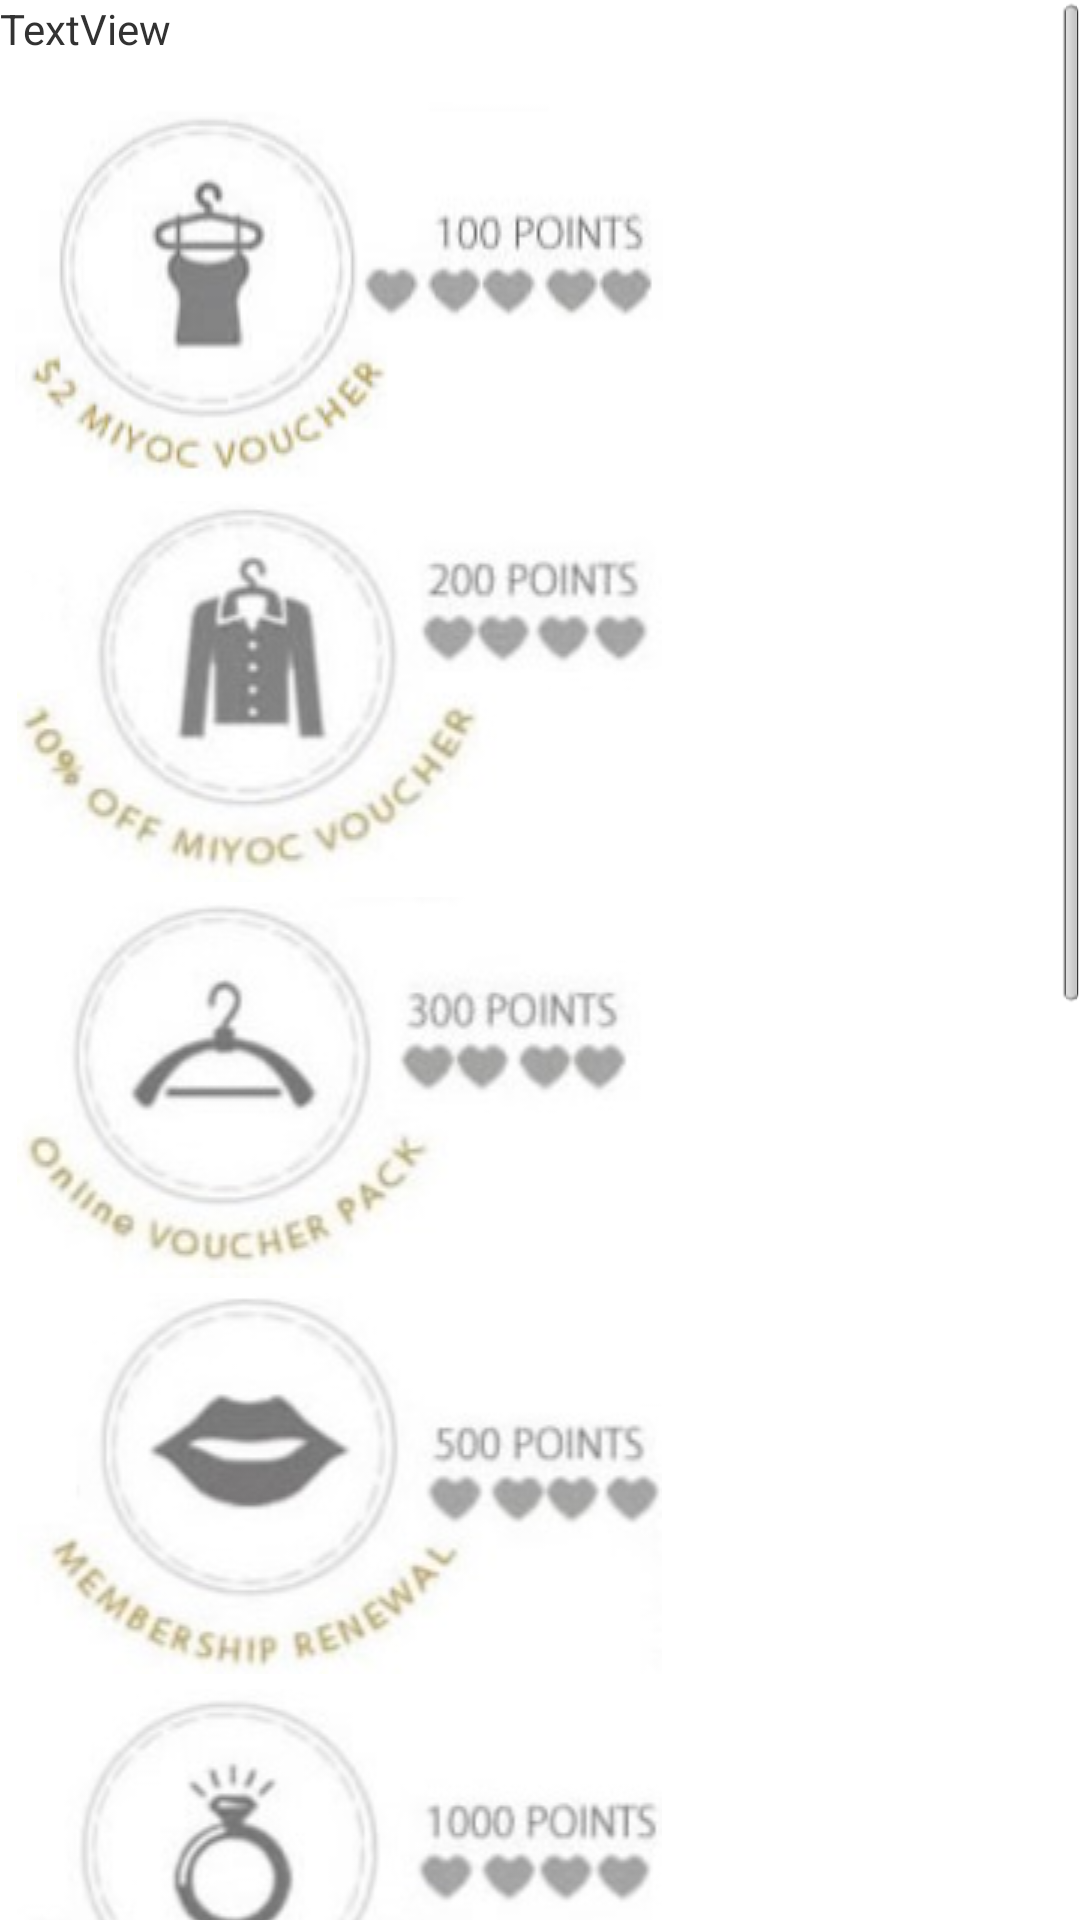

Reconstruct the res/layout file that produces this screen, plus the resources it refers to.
<!-- AndroidManifest.xml: application theme AppTheme -->
<!-- res/layout/redemption1.xml -->
<?xml version="1.0" encoding="utf-8"?>



<ScrollView xmlns:android="http://schemas.android.com/apk/res/android"
android:id="@+id/myScrollView"
android:layout_width="fill_parent"
android:layout_height="wrap_content"> 

<LinearLayout 
    android:layout_width="match_parent"
    android:layout_height="match_parent"
    android:orientation="vertical" >

    <TextView
        android:id="@+id/textView1"
        android:layout_width="wrap_content"
        android:layout_height="wrap_content"
        android:layout_weight="0"
        android:text="TextView" />

    <TableLayout
        android:id="@+id/Redemption"
        android:layout_width="wrap_content"
        android:layout_height="wrap_content"
        android:layout_marginTop="5sp"
        android:layout_weight="0"
        android:padding="5dp" >

        <TableRow android:layout_height="wrap_content" >
        

        <ImageView
            android:id="@+id/imageView1"
            android:layout_width="wrap_content"
            android:layout_height="wrap_content"
            android:layout_marginTop="5sp"
            android:layout_weight="0"
            android:src="@drawable/redemption_100" />
        </TableRow>
        
       <TableRow android:layout_height="wrap_content" >   
         <ImageView
	        android:id="@+id/imageView2"
	        android:layout_width="wrap_content"
	        android:layout_height="wrap_content"
	        android:layout_marginTop="5sp"
	        android:layout_weight="0"
	        android:src="@drawable/redemption_200" />
           </TableRow>
         
  <TableRow android:layout_height="wrap_content" >
  	 	 <ImageView
	        android:id="@+id/imageView3"
	        android:layout_width="wrap_content"
	        android:layout_height="wrap_content"
	        android:layout_marginTop="5sp"
	        android:layout_weight="0"
	        android:src="@drawable/redemption_300" />
	       </TableRow>  

  <TableRow android:layout_height="wrap_content" >
  	 	 <ImageView
	        android:id="@+id/imageView3"
	        android:layout_width="wrap_content"
	        android:layout_height="wrap_content"
	        android:layout_marginTop="5sp"
	        android:layout_weight="0"
	        android:src="@drawable/redemption_500" />
	       </TableRow>  
	       
  <TableRow android:layout_height="wrap_content" >
  	 	 <ImageView
	        android:id="@+id/imageView3"
	        android:layout_width="wrap_content"
	        android:layout_height="wrap_content"
	        android:layout_marginTop="5sp"
	        android:layout_weight="0"
	        android:src="@drawable/redemption_1000" />
	       </TableRow>  
	       
  <TableRow android:layout_height="wrap_content" >
  	 	 <ImageView
	        android:id="@+id/imageView3"
	        android:layout_width="wrap_content"
	        android:layout_height="wrap_content"
	        android:layout_marginTop="5sp"
	        android:layout_weight="0"
	        android:src="@drawable/redemption_1800" />
	       </TableRow>  
	       
  <TableRow android:layout_height="wrap_content" >
  	 	 <ImageView
	        android:id="@+id/imageView3"
	        android:layout_width="wrap_content"
	        android:layout_height="wrap_content"
	        android:layout_marginTop="5sp"
	        android:layout_weight="0"
	        android:src="@drawable/redemption_2500" />
	       </TableRow>  
	       
  <TableRow android:layout_height="wrap_content" >
  	 	 <ImageView
	        android:id="@+id/imageView3"
	        android:layout_width="wrap_content"
	        android:layout_height="wrap_content"
	        android:layout_marginTop="5sp"
	        android:layout_weight="0"
	        android:src="@drawable/redemption_8000" />
	       </TableRow>  
	       
  <TableRow android:layout_height="wrap_content" >
  	 	 <ImageView
	        android:id="@+id/imageView3"
	        android:layout_width="wrap_content"
	        android:layout_height="wrap_content"
	        android:layout_marginTop="5sp"
	        android:layout_weight="0"
	        android:src="@drawable/redemption_10000" />
	       </TableRow>  
    </TableLayout>

   
</LinearLayout>
</ScrollView>
<!-- resources referenced by this layout -->
<resources>
  <!-- drawable redemption_100: png bitmap (drawable, 20009 bytes) -->
  <!-- drawable redemption_1000: png bitmap (drawable, 22123 bytes) -->
  <!-- drawable redemption_10000: png bitmap (drawable, 23269 bytes) -->
  <!-- drawable redemption_1800: png bitmap (drawable, 19722 bytes) -->
  <!-- drawable redemption_200: png bitmap (drawable, 24698 bytes) -->
  <!-- drawable redemption_2500: png bitmap (drawable, 18740 bytes) -->
  <!-- drawable redemption_300: png bitmap (drawable, 21990 bytes) -->
  <!-- drawable redemption_500: png bitmap (drawable, 22852 bytes) -->
  <!-- drawable redemption_8000: png bitmap (drawable, 24442 bytes) -->
  <style name="AppTheme" parent="AppBaseTheme">
          
      </style>
  <style name="AppBaseTheme" parent="android:Theme.Light">
          
      </style>
</resources>
